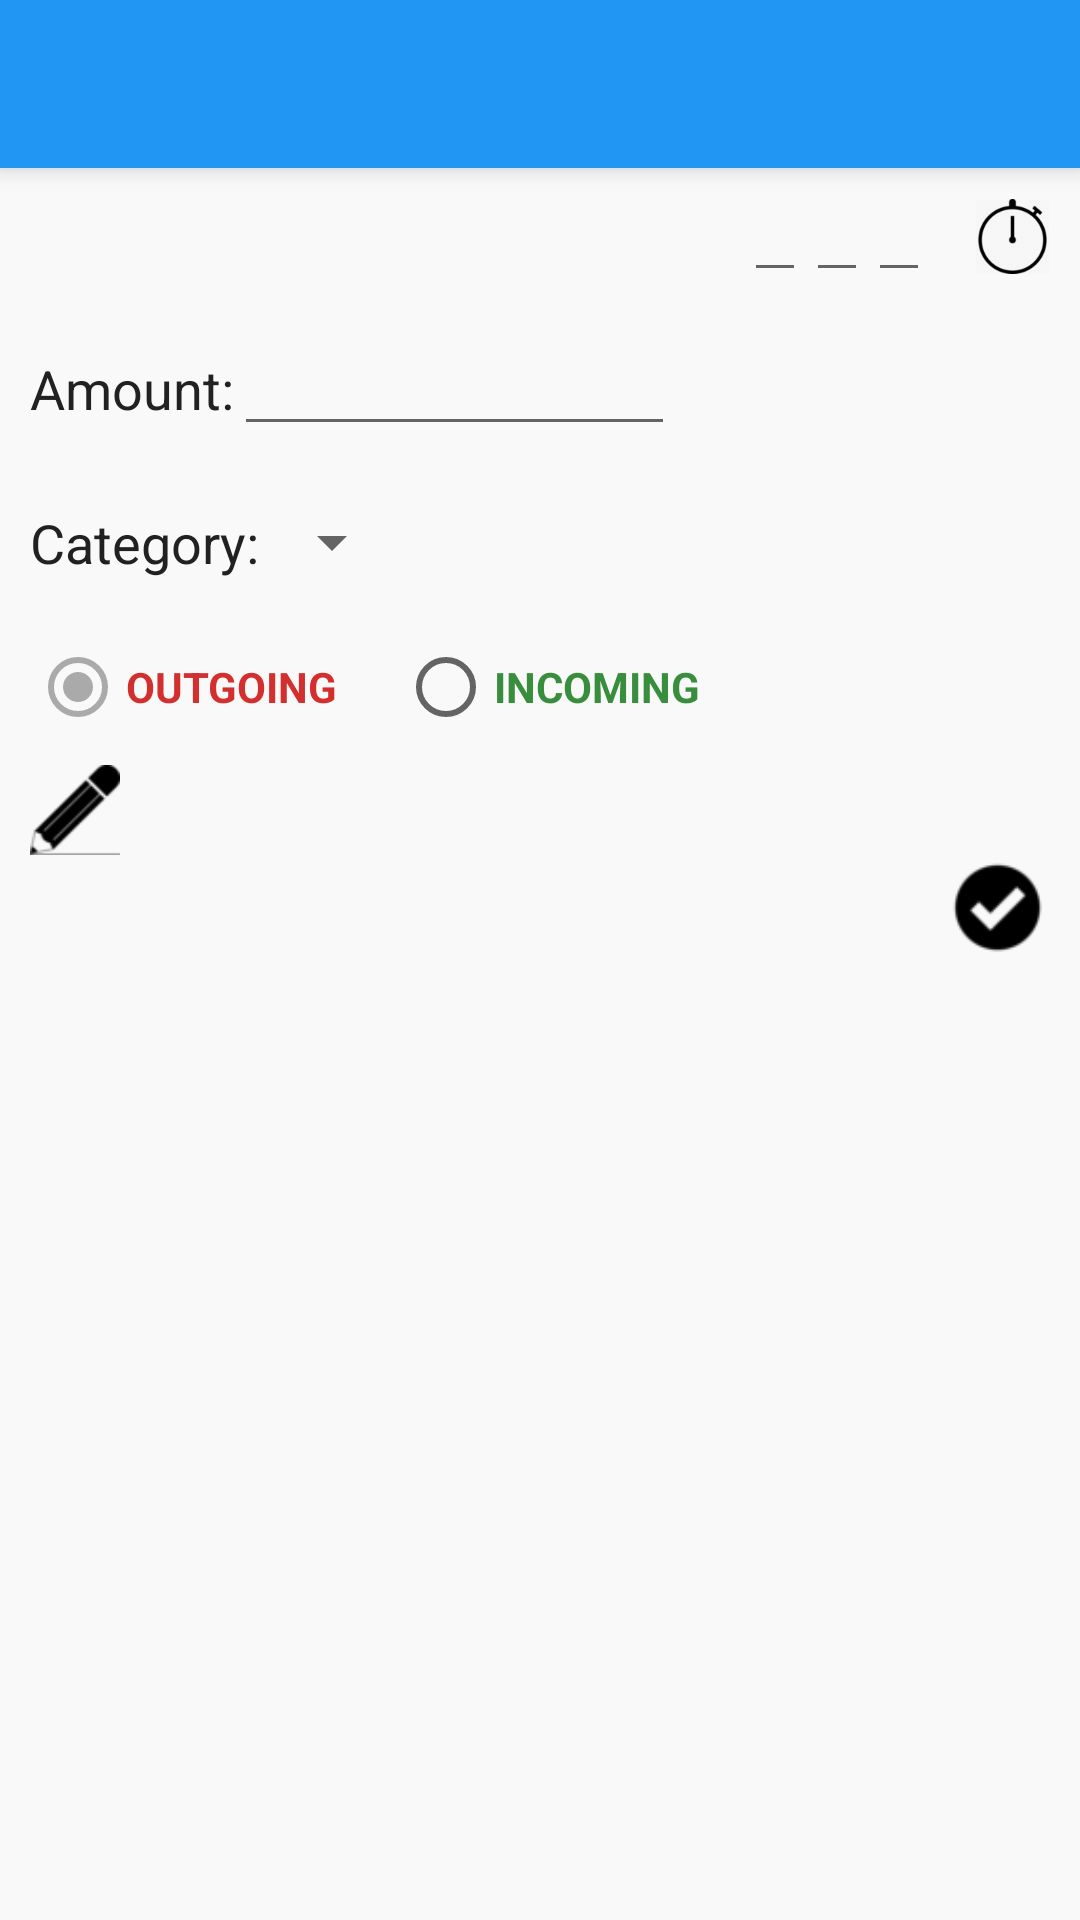

Here is an Android app screen rendered from its layout file. Give the layout XML and the strings, colors and styles it references.
<!-- AndroidManifest.xml: application theme AppTheme -->
<!-- res/layout/activity_add.xml -->
<LinearLayout xmlns:android="http://schemas.android.com/apk/res/android"
    xmlns:tools="http://schemas.android.com/tools"
    android:layout_width="match_parent"
    android:layout_height="match_parent"
    android:orientation="vertical"
    tools:context="trees.money_calendar.com.moneycalander.AddActivity">

   <include layout="@layout/tool_bar"
       android:layout_height="wrap_content"
       android:layout_width="match_parent"
        />


    <ScrollView
        android:layout_height="match_parent"
        android:layout_width="match_parent"
        android:background="@color/materialWhite"
        >


           <LinearLayout
                android:focusable="true"
                android:focusableInTouchMode="true"
                android:layout_width="match_parent" android:layout_height="match_parent"
                android:orientation="vertical"
                android:background="@color/materialWhite"
                >


                <LinearLayout
                    android:layout_width="match_parent"
                    android:gravity="right"
                    android:orientation="horizontal"
                    android:layout_marginRight="5dp"

                    android:layout_height="wrap_content">

                    <EditText
                        android:layout_width="wrap_content"
                        android:layout_height="wrap_content"
                        android:inputType="number"
                        android:maxLength="4"
                        android:text=""
                        android:id="@+id/addYear"
                        />

                    <EditText
                        android:layout_width="wrap_content"
                        android:layout_height="wrap_content"
                        android:inputType="number"
                        android:text=""
                        android:maxLength="2"
                        android:id="@+id/addMonth"
                        />

                    <EditText
                        android:layout_width="wrap_content"
                        android:layout_height="wrap_content"
                        android:inputType="number"
                        android:text=""
                        android:maxLength="2"
                        android:id="@+id/addDay"
                        />

                    <Button
                        android:layout_width="25dp"
                        android:layout_height="25dp"
                        android:layout_marginLeft="15dp"
                        android:layout_marginRight="5dp"
                        android:padding="5dp"
                        android:id="@+id/timeButton"
                        android:background="@drawable/clocked"
                        android:layout_marginBottom="3dp"
                        android:layout_gravity="bottom"

                        />
                </LinearLayout>

                <LinearLayout
                    android:layout_width="match_parent"
                    android:layout_margin="10dp"
                    android:layout_height="wrap_content">

                    <TextView
                        android:layout_width="wrap_content"
                        android:layout_height="wrap_content"
                        android:textAppearance="?android:attr/textAppearanceMedium"
                        android:text="Amount:"
                        android:textColor="@color/primaryText"
                        />

                    <EditText
                        android:layout_width="wrap_content"

                        android:layout_height="wrap_content"
                        android:inputType="number"
                        android:maxLength="7"
                        android:ems="7"
                        android:id="@+id/addAmount"
                        />
                </LinearLayout>


                <LinearLayout
                    android:layout_margin="10dp"
                    android:layout_width="match_parent"
                    android:orientation="horizontal"
                    android:layout_height="wrap_content"
                    >

                    <TextView
                        android:layout_width="wrap_content"
                        android:layout_height="wrap_content"
                        android:textColor="@color/primaryText"
                        android:textAppearance="?android:attr/textAppearanceMedium"
                        android:text="Category:"/>

                    <Spinner
                        android:id="@+id/spinnerCategory"
                        android:layout_width="wrap_content"
                        android:layout_height="wrap_content"/>


                </LinearLayout>


                <LinearLayout
                    android:layout_margin="10dp"
                    android:layout_width="match_parent"
                    android:orientation="horizontal"
                    android:layout_height="wrap_content">


                    <RadioGroup
                        android:layout_width="wrap_content"
                        android:layout_height="wrap_content"
                        android:orientation="horizontal"
                        android:id="@+id/inOutRadioGroup"
                        android:checkedButton="@+id/sound" >

                        <RadioButton
                            android:layout_width="wrap_content"
                            android:layout_height="wrap_content"
                            android:id="@+id/outFlowRadio"
                            android:textStyle="bold"
                            android:checked="true"
                            android:textColor="@color/flowOut"
                            android:text="@string/outflow" />

                        <RadioButton
                            android:layout_width="wrap_content"
                            android:layout_height="wrap_content"
                            android:id="@+id/inFlowRadio"
                            android:layout_marginLeft="20dp"
                            android:textStyle="bold"
                            android:textColor="@color/flowIn"
                            android:text="@string/inflow" />



                    </RadioGroup>

                </LinearLayout>

                <Button
                    android:id="@+id/desButton"
                    android:layout_width="30dp"
                    android:layout_height="30dp"
                    android:background="@drawable/description50"
                    android:layout_marginLeft="10dp"
                    />


                    <EditText
                        android:layout_width="match_parent"
                        android:layout_height="wrap_content"
                        android:layout_margin="12dp"
                        android:inputType="text"
                        android:visibility="gone"
                        android:maxLength="50"
                        android:hint=" max 50 chars"
                        android:id="@+id/addDescription"

                        />




                <Button
                    android:id="@+id/addButton"
                    android:layout_width="35dp"
                    android:layout_height="35dp"
                    android:background="@drawable/tick50"
                    android:layout_marginRight="10dp"
                    android:layout_gravity="end"/>


            </LinearLayout>




    </ScrollView>


</LinearLayout>
<!-- res/layout/tool_bar.xml (included above) -->
<?xml version="1.0" encoding="utf-8"?>
<android.support.v7.widget.Toolbar xmlns:android="http://schemas.android.com/apk/res/android"
    xmlns:app="http://schemas.android.com/apk/res-auto"
    android:id="@+id/tool_bar"
    android:layout_width="match_parent"
    android:layout_height="50dp"
    android:gravity="center"
    android:elevation="5dp"
    android:background="@color/primaryColor"
    app:theme="@style/MyAppBarTheme"
    >

</android.support.v7.widget.Toolbar>
<!-- resources referenced by this layout -->
<resources>
  <color name="flowIn">#388E3C</color>
  <color name="flowOut">#D32F2F</color>
  <color name="materialWhite">#fff9f9f9</color>
  <color name="primaryColor">#2196F3</color>
  <color name="primaryText">#212121</color>
  <!-- drawable clocked: png bitmap (drawable, 9477 bytes) -->
  <!-- drawable description50: png bitmap (drawable, 1615 bytes) -->
  <!-- drawable tick50: png bitmap (drawable, 989 bytes) -->
  <string name="inflow">INCOMING</string>
  <string name="outflow">OUTGOING</string>
  <style name="MyAppBarTheme" parent="ThemeOverlay.AppCompat.Light">
  
          <item name="android:textColorPrimary">#FFFFFF</item>
          <item name="android:textColorSecondary">#FFFFFF</item>
  
      </style>
  <style name="AppTheme" parent="AppBaseTheme">
  
          
          <item name="actionModeStyle">@style/LStyled.ActionMode</item>
          <item name="actionMenuTextColor">@color/color_action_mode_text</item>  
          <item name="colorControlActivated">@color/single_row_selection_highlight</item>
          
  
      </style>
  <style name="AppBaseTheme" parent="Theme.AppCompat.Light.NoActionBar">
          <item name="colorPrimary">@color/primaryColor</item>
          <item name="colorPrimaryDark">@color/primaryCOlorDark</item>
          <item name="colorAccent">@color/accentColor</item>
          <item name="android:textColorPrimary">@color/primaryText</item>
      </style>
  <style name="LStyled.ActionMode" parent="@style/Widget.AppCompat.ActionMode">
          <item name="background">@color/color_action_mode_bg</item>
      </style>
  <color name="color_action_mode_text">@color/materialWhite</color>
  <color name="single_row_selection_highlight">#aaa</color>
  <color name="primaryCOlorDark">#1976D2</color>
  <color name="accentColor">#009688</color>
  <color name="color_action_mode_bg">#1976D2</color>
</resources>
